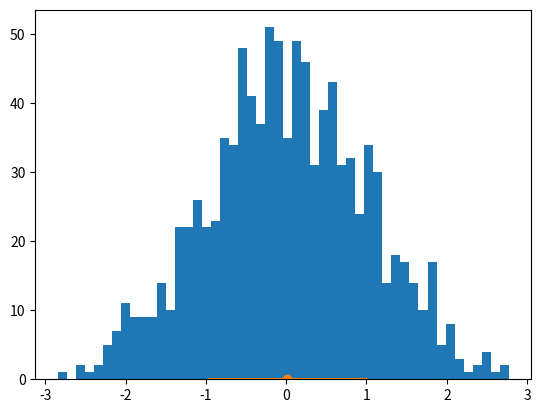

Generate this figure with matplotlib:
import matplotlib.pyplot as plt
import numpy as np
# Data to plot 
values = np.random.normal(0, 1, 1000) 

# Calculate the mean and standard deviation
mean = np.mean(values) 
std = np.std(values)

# Create the histogram plot
plt.hist(values, bins=50) 

# Add error bars representing the standard deviation 
plt.errorbar(mean, 0, xerr=std, fmt='o')

# Show the plot 
plt.show()